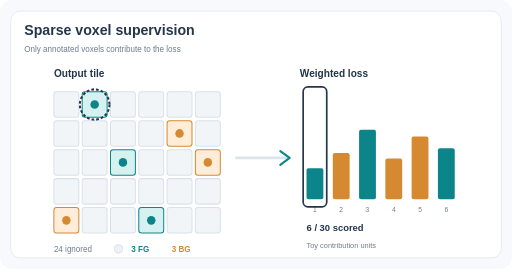
t = 0.00 s
t = 1.50 s: frame unchanged from t = 0.00 s, image omitted
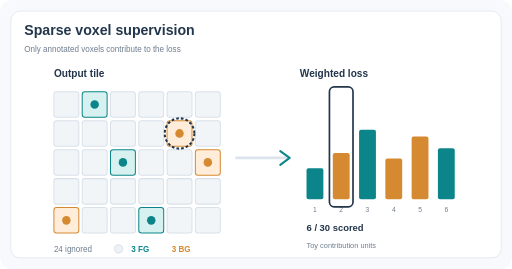
t = 3.50 s
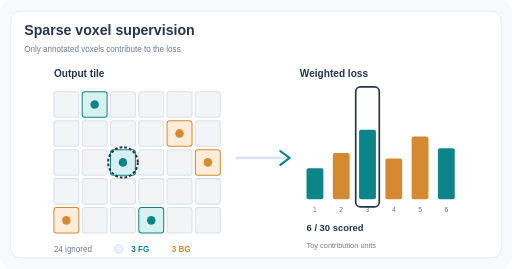
t = 5.00 s
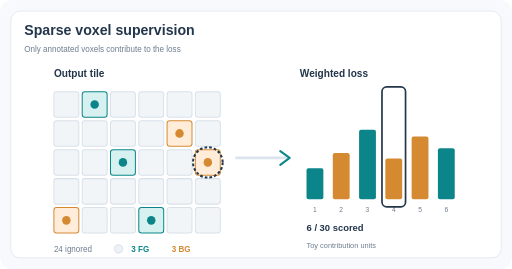
t = 6.50 s
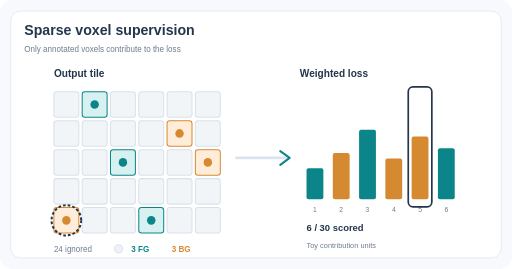
t = 8.50 s

The animated SVG that drew these frames (rendered in a browser with its animation timeline set to each time). Animation: 3 SMIL elements (animate=3); frames cover the first 8.50 s, repeats indefinitely.

<svg xmlns="http://www.w3.org/2000/svg" viewBox="0 0 800 420" width="800" height="420" role="img" aria-labelledby="title desc"><title id="title">Sparse supervision loss mask</title><desc id="desc">Synthetic 6 by 5 output tile with six labeled voxels; only foreground and labeled background produce weighted loss terms, while unlabelled cells are ignored. A pointer cycles through the six contributions.</desc><g transform="scale(1.05263158 1.07692308)"><rect width="760" height="390" rx="18" fill="#f7f9fc"/><rect x="16" y="16" width="728" height="358" rx="14" fill="#fff" stroke="#dbe4ee"/><text x="36" y="51" fill="#23364c" font-size="21" font-family="Arial,Helvetica,sans-serif" font-weight="700" text-anchor="start">Sparse voxel supervision</text><text x="36" y="75" fill="#6e7d90" font-size="12" font-family="Arial,Helvetica,sans-serif" font-weight="500" text-anchor="start">Only annotated voxels contribute to the loss</text><text x="80" y="111" fill="#23364c" font-size="15" font-family="Arial,Helvetica,sans-serif" font-weight="700" text-anchor="start">Output tile</text><text x="445" y="111" fill="#23364c" font-size="15" font-family="Arial,Helvetica,sans-serif" font-weight="700" text-anchor="start">Weighted loss</text><rect x="80" y="133" width="37" height="37" rx="4" fill="#f2f5f8" stroke="#d8e1ea" stroke-width="1.5"/><rect x="122" y="133" width="37" height="37" rx="4" fill="#d6f1ef" stroke="#0b8589" stroke-width="1.5"/><circle cx="140.5" cy="151.5" r="6.3" fill="#0b8589"/><rect x="164" y="133" width="37" height="37" rx="4" fill="#f2f5f8" stroke="#d8e1ea" stroke-width="1.5"/><rect x="206" y="133" width="37" height="37" rx="4" fill="#f2f5f8" stroke="#d8e1ea" stroke-width="1.5"/><rect x="248" y="133" width="37" height="37" rx="4" fill="#f2f5f8" stroke="#d8e1ea" stroke-width="1.5"/><rect x="290" y="133" width="37" height="37" rx="4" fill="#f2f5f8" stroke="#d8e1ea" stroke-width="1.5"/><rect x="80" y="175" width="37" height="37" rx="4" fill="#f2f5f8" stroke="#d8e1ea" stroke-width="1.5"/><rect x="122" y="175" width="37" height="37" rx="4" fill="#f2f5f8" stroke="#d8e1ea" stroke-width="1.5"/><rect x="164" y="175" width="37" height="37" rx="4" fill="#f2f5f8" stroke="#d8e1ea" stroke-width="1.5"/><rect x="206" y="175" width="37" height="37" rx="4" fill="#f2f5f8" stroke="#d8e1ea" stroke-width="1.5"/><rect x="248" y="175" width="37" height="37" rx="4" fill="#ffedda" stroke="#d58a32" stroke-width="1.5"/><circle cx="266.5" cy="193.5" r="6.3" fill="#d58a32"/><rect x="290" y="175" width="37" height="37" rx="4" fill="#f2f5f8" stroke="#d8e1ea" stroke-width="1.5"/><rect x="80" y="217" width="37" height="37" rx="4" fill="#f2f5f8" stroke="#d8e1ea" stroke-width="1.5"/><rect x="122" y="217" width="37" height="37" rx="4" fill="#f2f5f8" stroke="#d8e1ea" stroke-width="1.5"/><rect x="164" y="217" width="37" height="37" rx="4" fill="#d6f1ef" stroke="#0b8589" stroke-width="1.5"/><circle cx="182.5" cy="235.5" r="6.3" fill="#0b8589"/><rect x="206" y="217" width="37" height="37" rx="4" fill="#f2f5f8" stroke="#d8e1ea" stroke-width="1.5"/><rect x="248" y="217" width="37" height="37" rx="4" fill="#f2f5f8" stroke="#d8e1ea" stroke-width="1.5"/><rect x="290" y="217" width="37" height="37" rx="4" fill="#ffedda" stroke="#d58a32" stroke-width="1.5"/><circle cx="308.5" cy="235.5" r="6.3" fill="#d58a32"/><rect x="80" y="259" width="37" height="37" rx="4" fill="#f2f5f8" stroke="#d8e1ea" stroke-width="1.5"/><rect x="122" y="259" width="37" height="37" rx="4" fill="#f2f5f8" stroke="#d8e1ea" stroke-width="1.5"/><rect x="164" y="259" width="37" height="37" rx="4" fill="#f2f5f8" stroke="#d8e1ea" stroke-width="1.5"/><rect x="206" y="259" width="37" height="37" rx="4" fill="#f2f5f8" stroke="#d8e1ea" stroke-width="1.5"/><rect x="248" y="259" width="37" height="37" rx="4" fill="#f2f5f8" stroke="#d8e1ea" stroke-width="1.5"/><rect x="290" y="259" width="37" height="37" rx="4" fill="#f2f5f8" stroke="#d8e1ea" stroke-width="1.5"/><rect x="80" y="301" width="37" height="37" rx="4" fill="#ffedda" stroke="#d58a32" stroke-width="1.5"/><circle cx="98.5" cy="319.5" r="6.3" fill="#d58a32"/><rect x="122" y="301" width="37" height="37" rx="4" fill="#f2f5f8" stroke="#d8e1ea" stroke-width="1.5"/><rect x="164" y="301" width="37" height="37" rx="4" fill="#f2f5f8" stroke="#d8e1ea" stroke-width="1.5"/><rect x="206" y="301" width="37" height="37" rx="4" fill="#d6f1ef" stroke="#0b8589" stroke-width="1.5"/><circle cx="224.5" cy="319.5" r="6.3" fill="#0b8589"/><rect x="248" y="301" width="37" height="37" rx="4" fill="#f2f5f8" stroke="#d8e1ea" stroke-width="1.5"/><rect x="290" y="301" width="37" height="37" rx="4" fill="#f2f5f8" stroke="#d8e1ea" stroke-width="1.5"/><circle cx="140.5" cy="151.5" r="22" fill="none" stroke="#23364c" stroke-width="3" stroke-dasharray="4 3"><animate attributeName="cx" values="140.5;266.5;182.5;308.5;98.5;224.5;140.5" keyTimes="0;0.166667;0.333333;0.5;0.666667;0.833333;1" calcMode="discrete" dur="12s" repeatCount="indefinite"/><animate attributeName="cy" values="151.5;193.5;235.5;235.5;319.5;319.5;151.5" keyTimes="0;0.166667;0.333333;0.5;0.666667;0.833333;1" calcMode="discrete" dur="12s" repeatCount="indefinite"/></circle><path d="M 351 229 L 426 229" fill="none" stroke="#dbe4ee" stroke-width="4" stroke-linecap="round"/><path d="M 416 219 L 430 229 L 416 239" fill="none" stroke="#0b8589" stroke-width="3" stroke-linecap="round" stroke-linejoin="round"/><rect x="455" y="244" width="25" height="45" rx="3" fill="#0b8589" stroke="none" stroke-width="1"/><text x="467.5" y="307" fill="#6e7d90" font-size="10" font-family="Arial,Helvetica,sans-serif" font-weight="500" text-anchor="middle">1</text><rect x="494" y="222" width="25" height="67" rx="3" fill="#d58a32" stroke="none" stroke-width="1"/><text x="506.5" y="307" fill="#6e7d90" font-size="10" font-family="Arial,Helvetica,sans-serif" font-weight="500" text-anchor="middle">2</text><rect x="533" y="188" width="25" height="101" rx="3" fill="#0b8589" stroke="none" stroke-width="1"/><text x="545.5" y="307" fill="#6e7d90" font-size="10" font-family="Arial,Helvetica,sans-serif" font-weight="500" text-anchor="middle">3</text><rect x="572" y="230" width="25" height="59" rx="3" fill="#d58a32" stroke="none" stroke-width="1"/><text x="584.5" y="307" fill="#6e7d90" font-size="10" font-family="Arial,Helvetica,sans-serif" font-weight="500" text-anchor="middle">4</text><rect x="611" y="198" width="25" height="91" rx="3" fill="#d58a32" stroke="none" stroke-width="1"/><text x="623.5" y="307" fill="#6e7d90" font-size="10" font-family="Arial,Helvetica,sans-serif" font-weight="500" text-anchor="middle">5</text><rect x="650" y="215" width="25" height="74" rx="3" fill="#0b8589" stroke="none" stroke-width="1"/><text x="662.5" y="307" fill="#6e7d90" font-size="10" font-family="Arial,Helvetica,sans-serif" font-weight="500" text-anchor="middle">6</text><rect x="450" y="126" width="35" height="174" rx="7" fill="none" stroke="#23364c" stroke-width="2.5"><animate attributeName="x" values="450;489;528;567;606;645;450" keyTimes="0;0.166667;0.333333;0.5;0.666667;0.833333;1" calcMode="discrete" dur="12s" repeatCount="indefinite"/></rect><text x="80" y="365" fill="#6e7d90" font-size="12" font-family="Arial,Helvetica,sans-serif" font-weight="500" text-anchor="start">24 ignored</text><circle cx="176" cy="361" r="6" fill="#eef2f6" stroke="#cdd7e4"/><text x="195" y="365" fill="#0b8589" font-size="12" font-family="Arial,Helvetica,sans-serif" font-weight="600" text-anchor="start">3 FG</text><text x="255" y="365" fill="#d58a32" font-size="12" font-family="Arial,Helvetica,sans-serif" font-weight="600" text-anchor="start">3 BG</text><text x="455" y="335" fill="#23364c" font-size="14" font-family="Arial,Helvetica,sans-serif" font-weight="700" text-anchor="start">6 / 30 scored</text><text x="455" y="359" fill="#6e7d90" font-size="11" font-family="Arial,Helvetica,sans-serif" font-weight="500" text-anchor="start">Toy contribution units</text></g></svg>
